Run: headless pygame with SDL's dummy video driver; simulated clock (each Clock.tick advances the game by its frame time, no real sleeping); random seed 0; keys injected as events and as key.get_pressed() state; no mouse input; restart key C tapped at the start of phases 3 and 4.
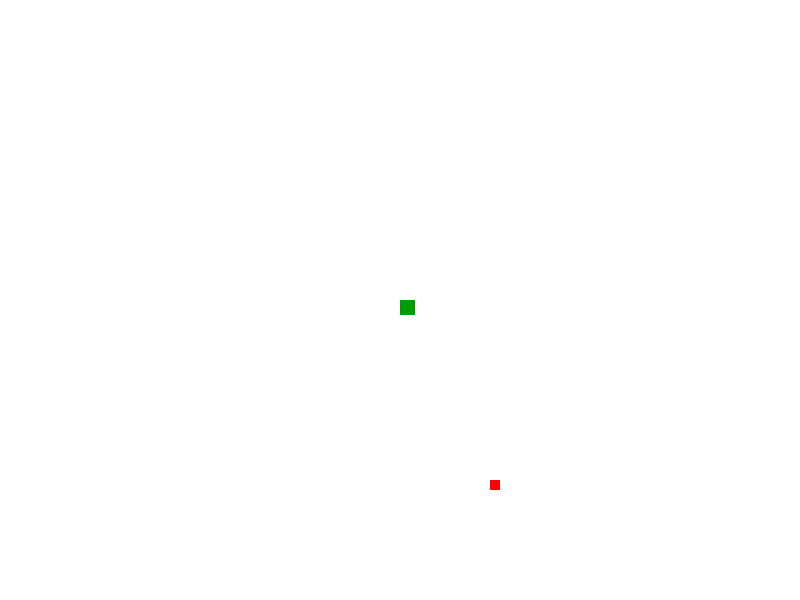
Frame 1 of 4 · flips 1–60 · no input
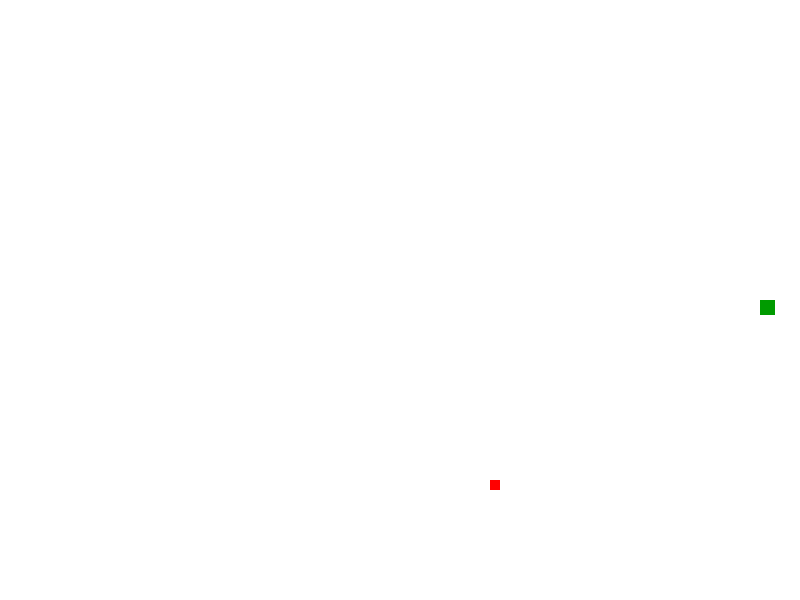
Frame 2 of 4 · flips 61–180 · tapped SPACE, RETURN · held RIGHT (→), D
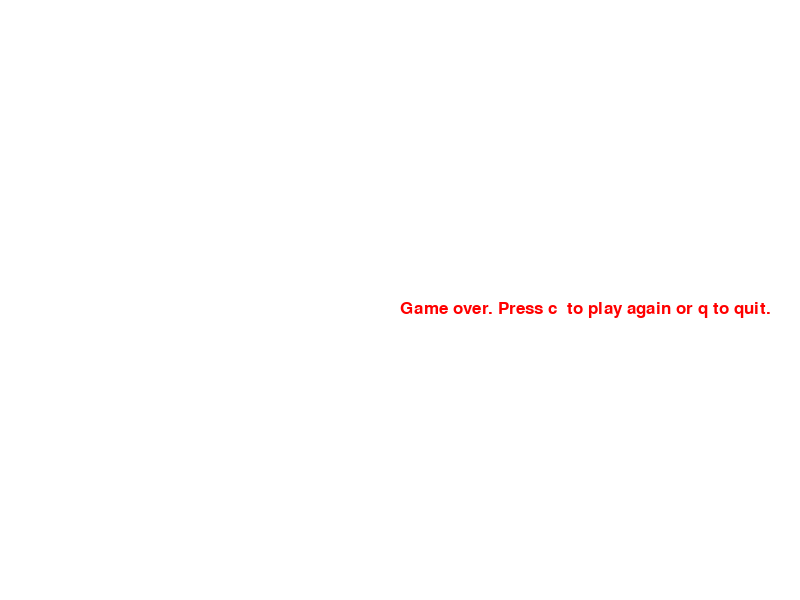
Frame 3 of 4 · flips 181–300 · tapped C · held DOWN (↓), S
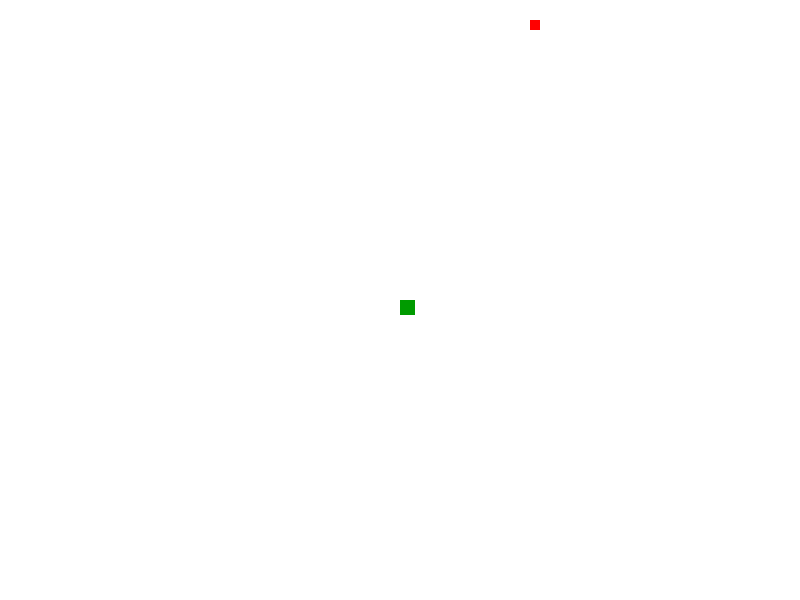
Frame 4 of 4 · flips 301–420 · tapped C · held LEFT (←), A, UP (↑), W

The pygame program that drew these frames:

import pygame
import random

pygame.init()
white = (255,255,255)
black = (0,0,0)
red = (255,0,0)
green  = (0,155,0)
display_width = 800
display_height = 600
font = pygame.font.SysFont(None, 25)
gD = pygame.display.set_mode((display_width, display_height))
pygame.display.set_caption("Slither")



clock = pygame.time.Clock()

def msg_to_screen(msg,color):
    screen_text = font.render(msg, True, color)
    gD.blit(screen_text, [display_width/2, display_height/2])
    
def snake(block_size, snakeList):
    for XnY in snakeList:
        pygame.draw.rect(gD, green, [XnY[0], XnY[1], block_size, block_size])
    
def gameLoop():
    gameExit = False
    gameOver = False

    lead_x = display_width/2
    lead_y = display_height/2
    block_size = 15
    speed = 3
    appleCount = 0
    apple_Size = 10
    lead_x_change = 0
    lead_y_change = 0
    randApple_x = random.randrange (0, display_width-block_size, 10)
    randApple_y = random.randrange(0, display_height-block_size, 10)
    snakeList = []
    snakeLen = 1

    

    while not gameExit:
        while gameOver == True:
            gD.fill(white)
            msg_to_screen("Game over. Press c  to play again or q to quit.", red)
            pygame.display.update()
            for event in pygame.event.get():
                if event.type == pygame.QUIT:
                    gameOver = False
                    gameExit = True
                if event.type == pygame.KEYDOWN:
                    if event.key == pygame.K_q:
                        gameExit = True
                        gameOver = False
                    elif event.key == pygame.K_c:
                        gameLoop()

            
        for event in pygame.event.get():
            if event.type == pygame.QUIT:
                gameExit = True
            if event.type == pygame.KEYDOWN:
                if event.key == pygame.K_LEFT:
                    lead_x_change = -speed
                    lead_y_change = 0
                elif event.key == pygame.K_RIGHT:
                    lead_x_change = +speed
                    lead_y_change = 0
                elif event.key == pygame.K_UP:
                    lead_y_change = -speed
                    lead_x_change = 0
                elif event.key == pygame.K_DOWN:
                    lead_y_change = +speed
                    lead_x_change = 0
                elif event.key == pygame.K_ESCAPE:
                    gameExit = True
                    
        if lead_x >= display_width-block_size or lead_x < 0 or lead_y >= display_height-block_size or lead_y < 0:
            gameOver = True

        lead_x += lead_x_change
        lead_y += lead_y_change
        gD.fill(white)
        pygame.draw.rect(gD, red, [randApple_x, randApple_y, apple_Size, apple_Size])

       
        snakeHead = []
        snakeHead.append(lead_x)
        snakeHead.append(lead_y)
        snakeList.append(snakeHead)
        
        if len(snakeList) > snakeLen:
            del snakeList[0]

        for eachSe in snakeList[:-1]:
            if eachSe == snakeHead:
                gameOver = True
                
        snake(block_size, snakeList)
        
        
##        if lead_x >= randApple_x and lead_x <= randApple_x + apple_Size:
##            if lead_y >= randApple_y and lead_y <= randApple_y + apple_Size:
##                randApple_x = random.randrange (0, display_width-block_size, 10)
##                randApple_y = random.randrange(0, display_height-block_size, 10)
##                snakeLen = snakeLen + block_size
##                appleCount = appleCount + 1
##                speed = speed +.1

        if (lead_x > randApple_x and lead_x < randApple_x + apple_Size or lead_x + block_size > randApple_x and lead_x + block_size < randApple_x + apple_Size):
            if lead_y > randApple_y and lead_y < randApple_y + apple_Size or lead_y + block_size > randApple_y and lead_y + block_size < randApple_y + apple_Size:
                randApple_x = random.randrange (0, display_width-block_size, 10)
                randApple_y = random.randrange(0, display_height-block_size, 10)
                snakeLen = snakeLen + block_size
                appleCount = appleCount + 1
                speed = speed +.05
    
            
        pygame.display.update()
            
        clock.tick(60)

    msg_to_screen("you lose", red)
    pygame.display.update()
    
    pygame.quit()
    quit()

gameLoop()
